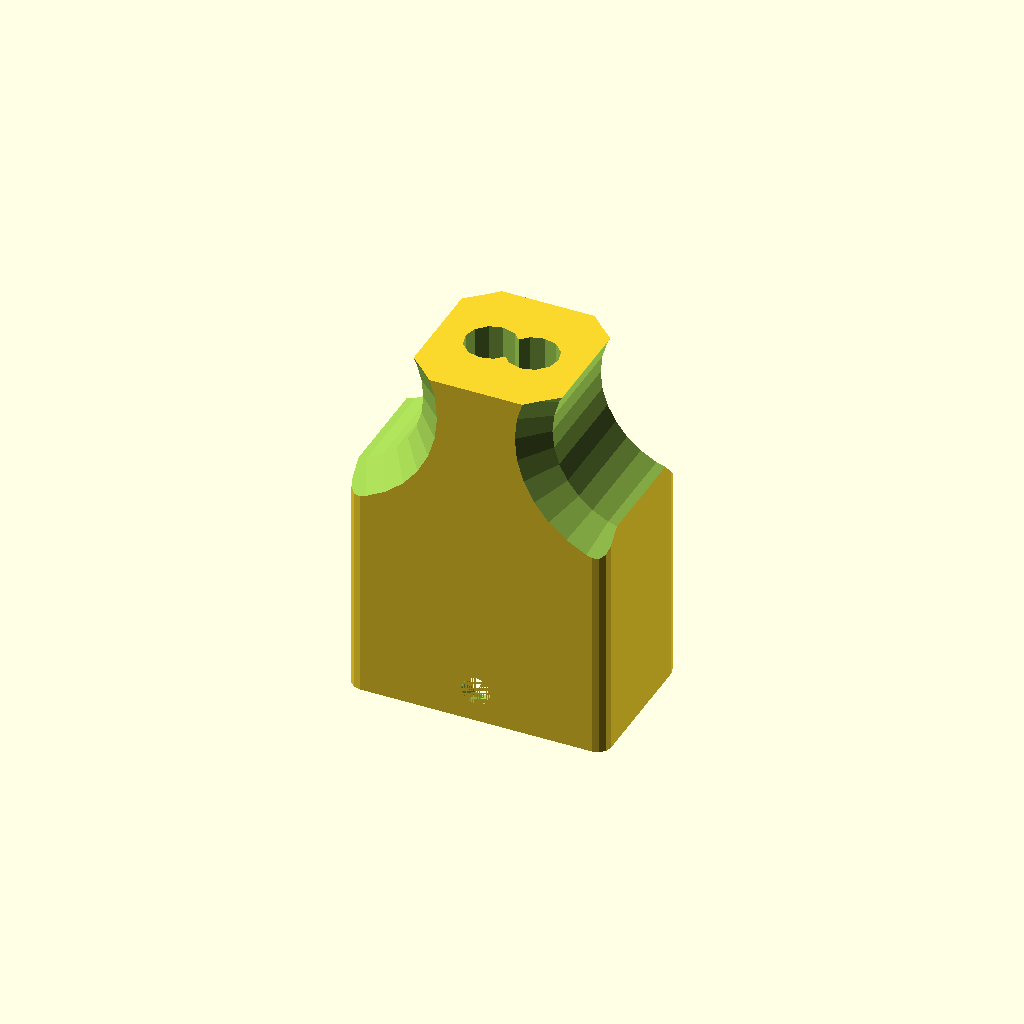
Cell 1 — every parameter at its default value.
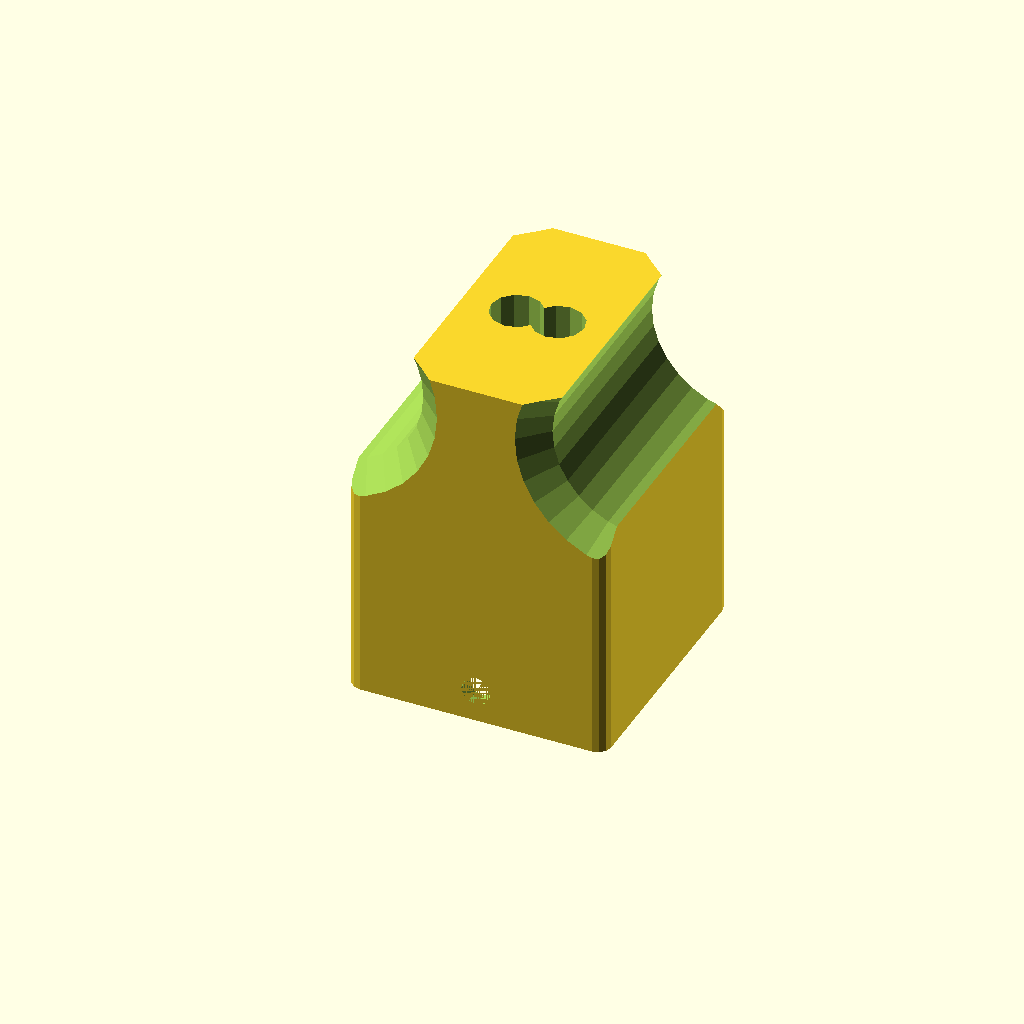
Cell 2 — pairCount set to 2, the other parameters unchanged.
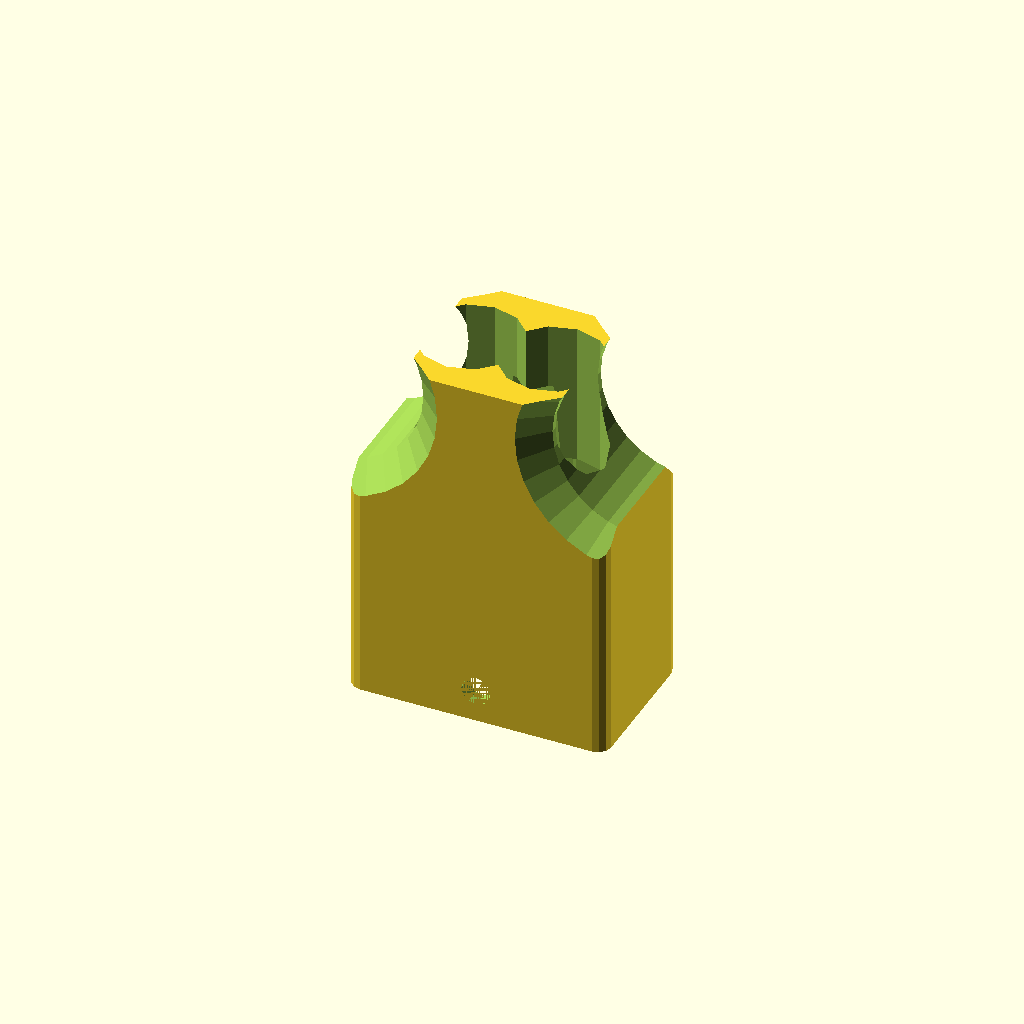
Cell 3 — cordDiameter set to 8, the other parameters unchanged.
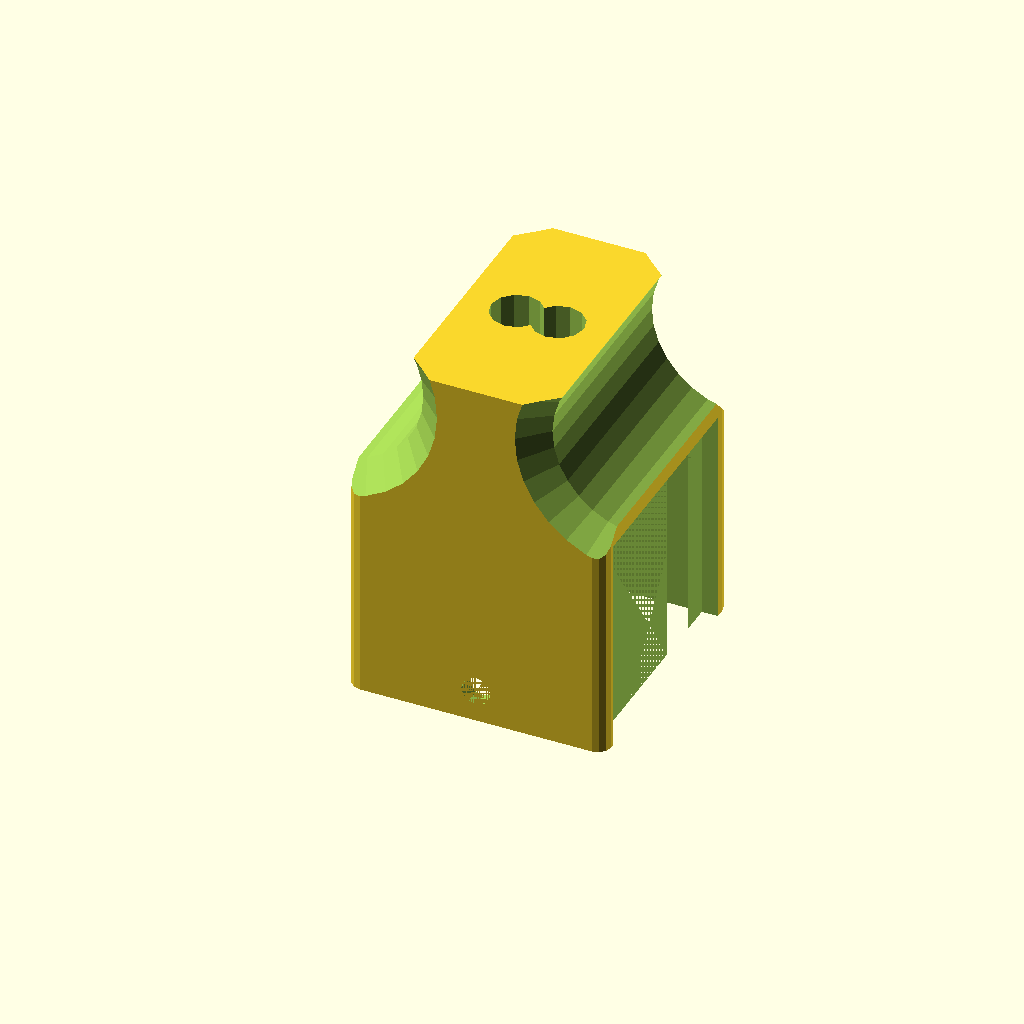
Cell 4: the same model with powerPoleSquareSide = 17.
All cells are drawn from one camera (rotation 55°, 0°, 25°, orthographic, colour scheme Cornfield), so only the parameter changes between them.
Source of the model, inputs/thingiverse/files/thing-2085587/files/powerpole-plug.scad:
// This work is licensed under a Creative Commons Attribution-ShareAlike 3.0 Unported License.
// https://creativecommons.org/licenses/by-sa/3.0/

// how many pairs of PowerPoles?
pairCount = 1;
// how many cords? choose either 1, or the same as pairCount
cordCount = 1;
// diameter of hole where cord goes into plug
cordDiameter = 4;
// select 1 or 2 cords per pair (2 is good for "zip cord")
strandCount = 2;
// width of a single PowerPole; should be 8mm, but probably larger to compensate for your printer
powerPoleSquareSide = 8.5;
// diameter of roll pins to hold the PowerPoles in place; compensate for your printer
rollPinDiameter = 2.25;

module round4CornersCube(x,y,z,r) {
	translate([r, r, 0])
	minkowski() {
					cube([x - 2 * r, y - 2 * r, z]);
					cylinder(r=r, h=0.1);
	}
}

module powerPoleSingleCutout(){
	halfSide = powerPoleSquareSide / 2;
	module key(){
		translate([12.5,-1.75,-0.5]) cube([12.5,3.5,1]);
	}
	difference() {
		union() {
			cube([25,powerPoleSquareSide,powerPoleSquareSide + 0.5]);
			// proud keys
			translate([0,halfSide,0]) key();
			translate([0,powerPoleSquareSide,4]) rotate([90,0,0]) key();
		}
	}
}

module powerPoleWithExtendedKeys(){
	powerPoleHeight = 25;
	halfSide = powerPoleSquareSide / 2;
	module key(){
		translate([0,-1.75,-0.5]) cube([25,3.5,1]);
	}
	difference() {
		union() {
			cube([powerPoleHeight,powerPoleSquareSide,powerPoleSquareSide + 0.5]);
			// proud keys
			translate([0,halfSide,0]) key();
			translate([0,powerPoleSquareSide,4]) rotate([90,0,0]) key();
		}
	}
}

module fingerGripCutout(outerThickness) {
	$fn = 32;
	diameter = 14;
	rotate([-90, 0, 0])
		union() {
			cylinder(d=diameter, h=outerThickness);
			translate([0, 0, -0.01])
			cylinder(d2=diameter, d1=diameter + 4, h=2);
			translate([0, 0, outerThickness - 1.99])
				cylinder(d1=diameter, d2=diameter + 4, h=2);
		}
}

module cordCutout(plugWidth, offset, z) {
	translate([plugWidth / 2, offset, z])
		cylinder(d2=cordDiameter, d1=powerPoleSquareSide, h=6);
	if (strandCount == 2) {
		translate([plugWidth / 2 - cordDiameter * 0.4, offset, 0])
			cylinder(d=cordDiameter, h=100);
		translate([plugWidth / 2 + cordDiameter * 0.4, offset, 0])
			cylinder(d=cordDiameter, h=100);
	} else {
		translate([plugWidth / 2, offset, 0])
			cylinder(d=cordDiameter, h=100);
	}
}

module plugBody() {
	// outer dimensions
	width = 20;
	endThickness = 1.75; // 1.75 * 2 + 8.5 = 12mm total thickness for one PowerPole pair
	cornerRadius = 1;
	$fn = 12;
	// depth dimensions
	flangeDepth = 5;
	keyDepth = 12;
	powerPoleHeight = 25;
	powerPoleCenterOffset = endThickness - powerPoleSquareSide / 2;

	outerThickness = endThickness * 2 + powerPoleSquareSide * pairCount;
	difference() {
		round4CornersCube(width, outerThickness, keyDepth + flangeDepth + 11, cornerRadius);
		for (i = [1:pairCount]) {
			translate([endThickness + powerPoleSquareSide, endThickness + powerPoleSquareSide * i, flangeDepth + keyDepth - powerPoleHeight])
				rotate([0, -90, 90])
					powerPoleWithExtendedKeys();
			translate([endThickness + powerPoleSquareSide * 2, endThickness + powerPoleSquareSide * i, flangeDepth + keyDepth - powerPoleHeight])
				rotate([0, -90, 90])
					powerPoleWithExtendedKeys();
			if (pairCount == cordCount)
				cordCutout(width, powerPoleCenterOffset + powerPoleSquareSide * i, keyDepth + flangeDepth);
		}
		if (cordCount == 1) {
			cordCutout(width, outerThickness / 2, keyDepth + flangeDepth);
			if (pairCount > 1)
				translate([(width - 8) / 2, endThickness, keyDepth + flangeDepth])
					round4CornersCube(8, pairCount * powerPoleSquareSide, 8, 3.9);
		}
		translate([-2, 0, keyDepth + flangeDepth + 8])
			fingerGripCutout(outerThickness);
		translate([width + 2, 0, keyDepth + flangeDepth + 8])
			fingerGripCutout(outerThickness);
		translate([width / 2, 0, flangeDepth / 2])
			rotate([-90, 0, 0])
				cylinder(d=rollPinDiameter, h=100);
	}
}

plugBody();
Parameter table extracted from the source (name, type, default, range or options):
pairCount: number, default 1
cordCount: number, default 1
cordDiameter: number, default 4
strandCount: number, default 2
powerPoleSquareSide: number, default 8.5
rollPinDiameter: number, default 2.25
